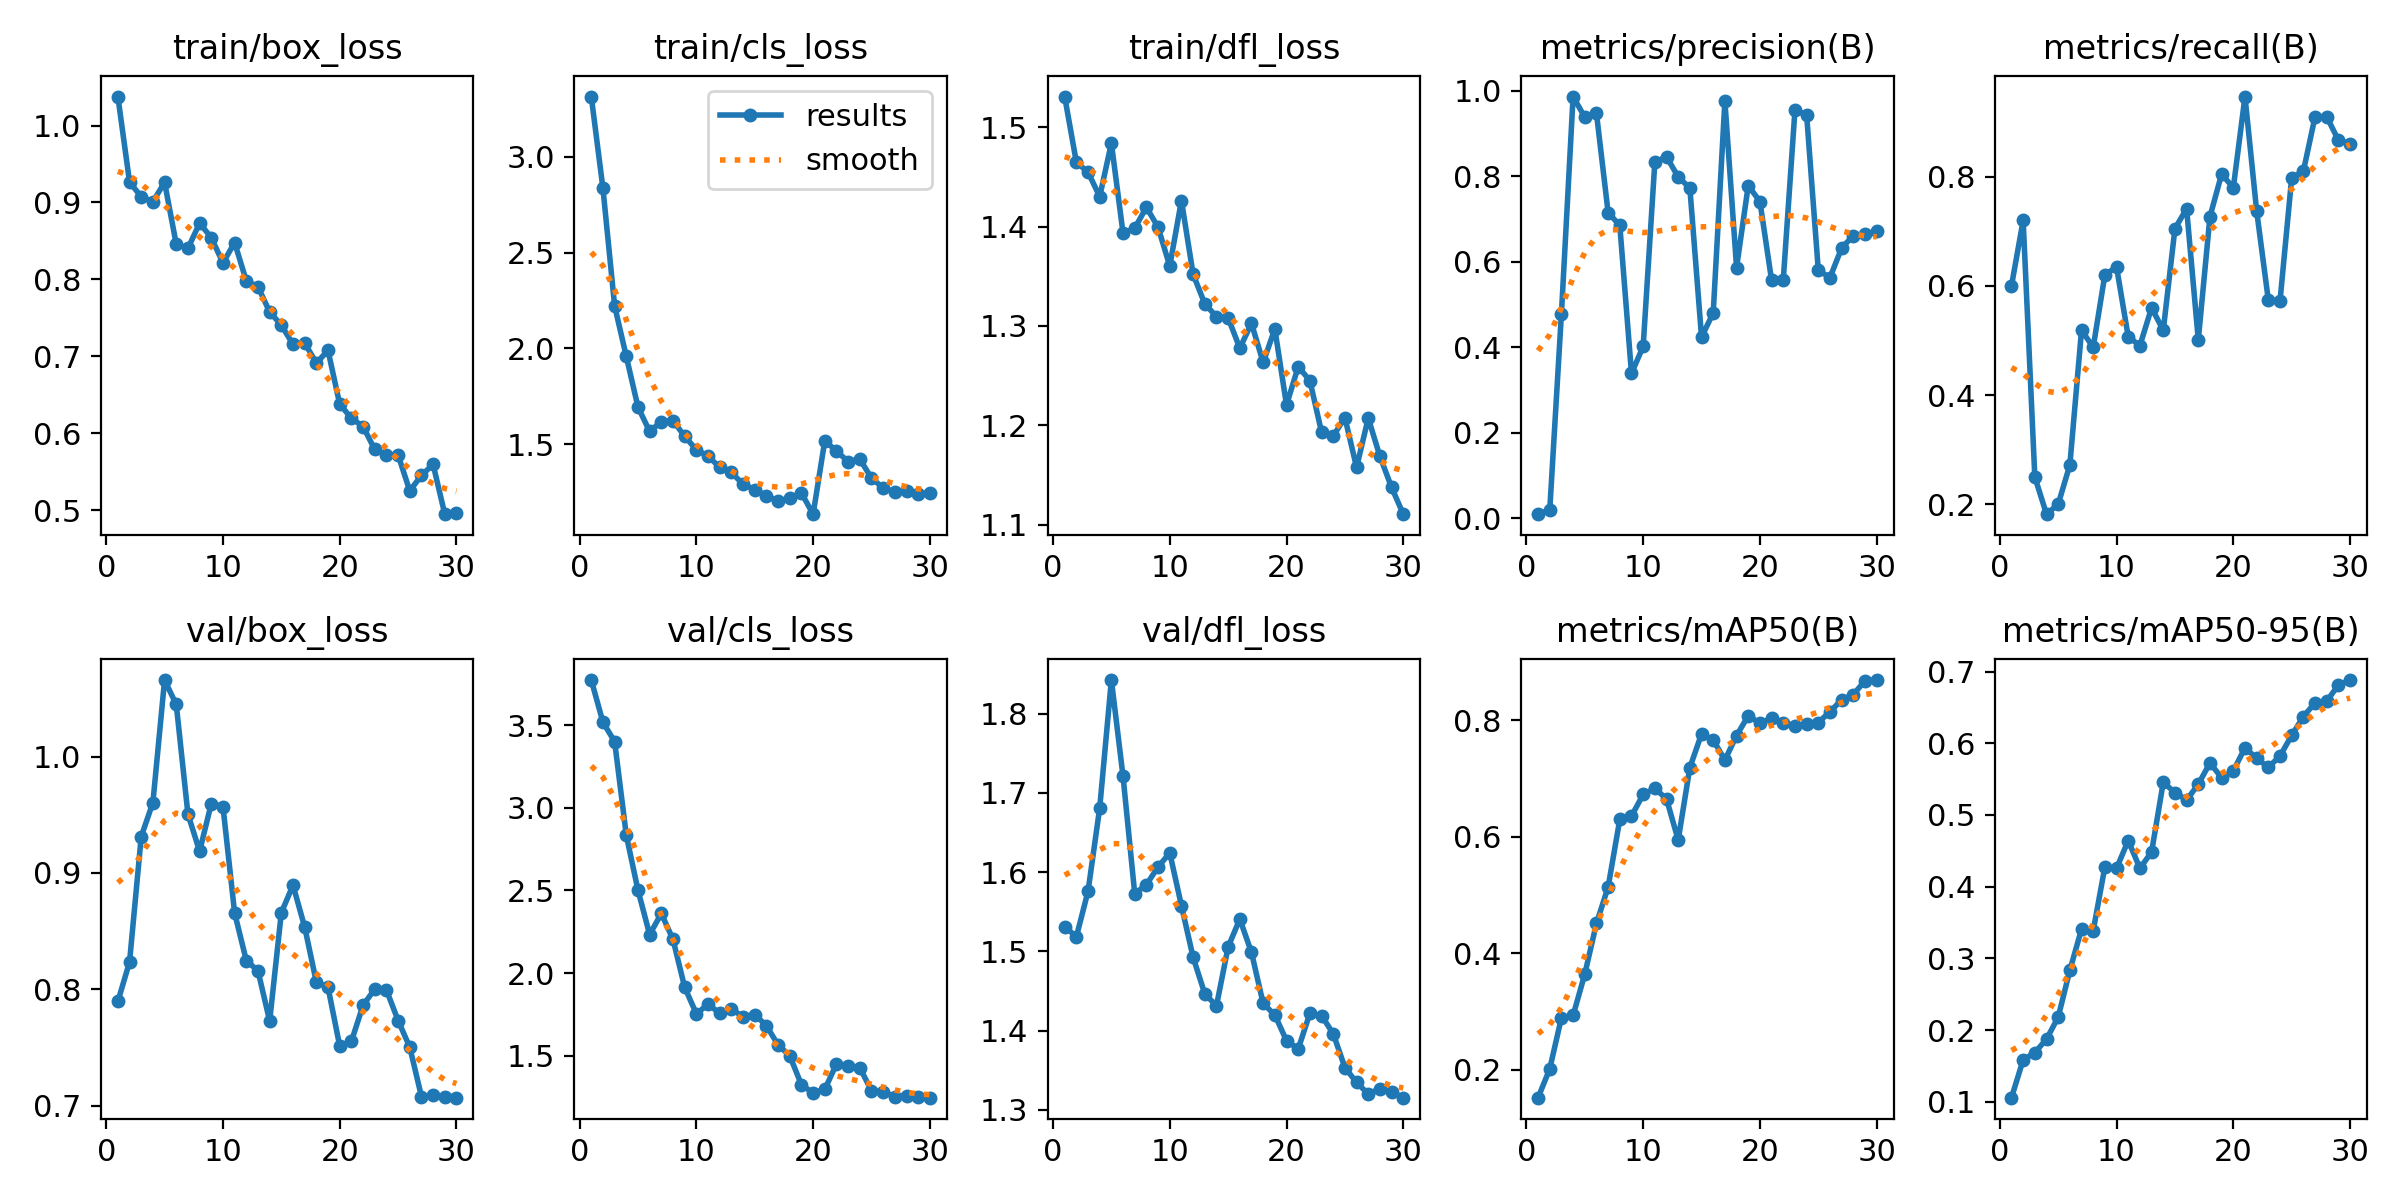

Source data for this figure (header and first rows):
epoch, time, train/box_loss, train/cls_loss, train/dfl_loss, metrics/precision(B), metrics/recall(B), metrics/mAP50(B), metrics/mAP50-95(B), val/box_loss, val/cls_loss, val/dfl_loss, lr/pg0, lr/pg1, lr/pg2
1, 85.23, 1.038, 3.316, 1.531, 0.00988, 0.6, 0.152, 0.1058, 0.7896, 3.773, 1.531, 0.0001222, 0.0001222, 0.0001222
2, 128.7, 0.9265, 2.836, 1.465, 0.01961, 0.72, 0.2014, 0.1585, 0.8235, 3.518, 1.518, 0.0002471, 0.0002471, 0.0002471
3, 225.5, 0.9073, 2.222, 1.455, 0.4787, 0.25, 0.2893, 0.1686, 0.9312, 3.401, 1.576, 0.0003632, 0.0003632, 0.0003632
4, 325.3, 0.901, 1.958, 1.43, 0.9861, 0.1818, 0.293, 0.1874, 0.9605, 2.834, 1.681, 0.0004705, 0.0004705, 0.0004705
5, 371.4, 0.9261, 1.694, 1.484, 0.9378, 0.2, 0.3641, 0.218, 1.066, 2.501, 1.843, 0.000569, 0.000569, 0.000569
6, 453.4, 0.8456, 1.567, 1.393, 0.9473, 0.2721, 0.4511, 0.2835, 1.045, 2.233, 1.721, 0.0006587, 0.0006587, 0.0006587
7, 538.6, 0.8402, 1.618, 1.398, 0.7148, 0.5188, 0.5136, 0.3408, 0.9505, 2.36, 1.573, 0.0007395, 0.0007395, 0.0007395
8, 626.5, 0.8731, 1.622, 1.419, 0.6851, 0.4877, 0.6297, 0.3386, 0.9186, 2.203, 1.584, 0.0008116, 0.0008116, 0.0008116
9, 697.6, 0.8542, 1.542, 1.399, 0.339, 0.6202, 0.6353, 0.4276, 0.9596, 1.913, 1.607, 0.0008177, 0.0008177, 0.0008177
10, 773.2, 0.8213, 1.47, 1.36, 0.4019, 0.6347, 0.6724, 0.4257, 0.9571, 1.754, 1.624, 0.000781, 0.000781, 0.000781
11, 831.1, 0.8478, 1.438, 1.426, 0.8326, 0.5068, 0.6828, 0.4643, 0.8656, 1.81, 1.558, 0.0007444, 0.0007444, 0.0007444
12, 899.8, 0.7979, 1.379, 1.352, 0.8456, 0.4905, 0.6647, 0.4257, 0.8247, 1.758, 1.493, 0.0007077, 0.0007077, 0.0007077
13, 940.7, 0.7904, 1.353, 1.322, 0.7982, 0.56, 0.5942, 0.4483, 0.8159, 1.781, 1.447, 0.000671, 0.000671, 0.000671
14, 979.6, 0.7576, 1.291, 1.309, 0.7724, 0.5187, 0.7184, 0.5454, 0.7728, 1.736, 1.431, 0.0006344, 0.0006344, 0.0006344
15, 1035, 0.7404, 1.263, 1.308, 0.424, 0.7049, 0.7762, 0.5314, 0.8659, 1.749, 1.506, 0.0005977, 0.0005977, 0.0005977
16, 1067, 0.7155, 1.231, 1.278, 0.4801, 0.7415, 0.7659, 0.5209, 0.8894, 1.682, 1.541, 0.0005611, 0.0005611, 0.0005611
17, 1090, 0.7171, 1.202, 1.303, 0.976, 0.5012, 0.7315, 0.5428, 0.8535, 1.564, 1.499, 0.0005244, 0.0005244, 0.0005244
18, 1114, 0.6912, 1.217, 1.263, 0.5863, 0.727, 0.7733, 0.5726, 0.8061, 1.499, 1.434, 0.0004877, 0.0004877, 0.0004877
19, 1160, 0.7075, 1.245, 1.297, 0.778, 0.8049, 0.8076, 0.5519, 0.8017, 1.324, 1.42, 0.0004511, 0.0004511, 0.0004511
20, 1201, 0.6377, 1.135, 1.22, 0.7408, 0.7798, 0.7945, 0.5616, 0.7513, 1.275, 1.387, 0.0004144, 0.0004144, 0.0004144
21, 1228, 0.6194, 1.518, 1.259, 0.5568, 0.9469, 0.8032, 0.5937, 0.7553, 1.295, 1.377, 0.0003777, 0.0003777, 0.0003777
22, 1275, 0.6086, 1.464, 1.245, 0.5576, 0.7371, 0.7951, 0.5791, 0.7863, 1.45, 1.422, 0.0003411, 0.0003411, 0.0003411
23, 1334, 0.5788, 1.41, 1.193, 0.9539, 0.574, 0.7901, 0.5664, 0.8002, 1.44, 1.419, 0.0003044, 0.0003044, 0.0003044
24, 1369, 0.5716, 1.422, 1.189, 0.9437, 0.5724, 0.7939, 0.5822, 0.7995, 1.428, 1.396, 0.0002678, 0.0002678, 0.0002678
25, 1403, 0.5716, 1.323, 1.208, 0.5803, 0.798, 0.7957, 0.611, 0.7732, 1.287, 1.353, 0.0002311, 0.0002311, 0.0002311
26, 1435, 0.525, 1.272, 1.158, 0.5628, 0.81, 0.8145, 0.6373, 0.7503, 1.281, 1.335, 0.0001944, 0.0001944, 0.0001944
27, 1505, 0.5452, 1.25, 1.207, 0.6321, 0.91, 0.8346, 0.6564, 0.7079, 1.252, 1.32, 0.0001578, 0.0001578, 0.0001578
28, 1555, 0.5593, 1.255, 1.169, 0.6611, 0.91, 0.8437, 0.6586, 0.7091, 1.258, 1.327, 0.0001211, 0.0001211, 0.0001211
29, 1631, 0.4946, 1.239, 1.138, 0.6642, 0.8669, 0.8676, 0.6814, 0.7075, 1.25, 1.322, 8.4436e-05, 8.4436e-05, 8.4436e-05
30, 1693, 0.4961, 1.246, 1.111, 0.6714, 0.8608, 0.8687, 0.6882, 0.7069, 1.246, 1.315, 4.7773e-05, 4.7773e-05, 4.7773e-05
